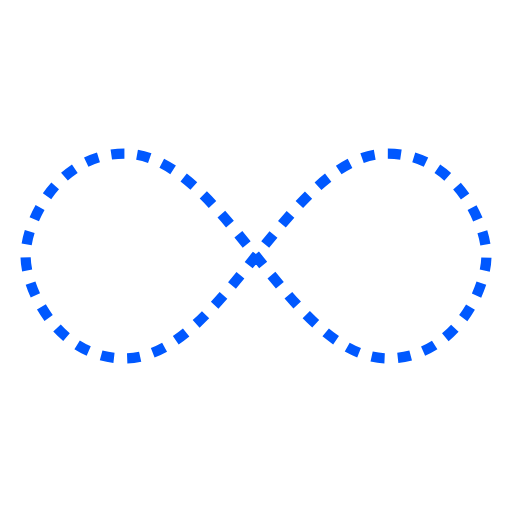
t = 0.00 s
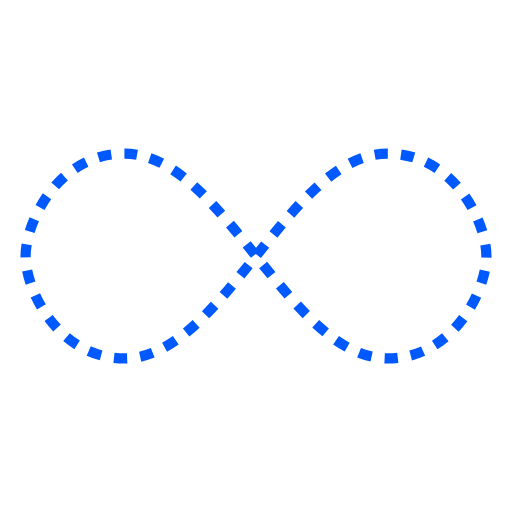
t = 0.25 s
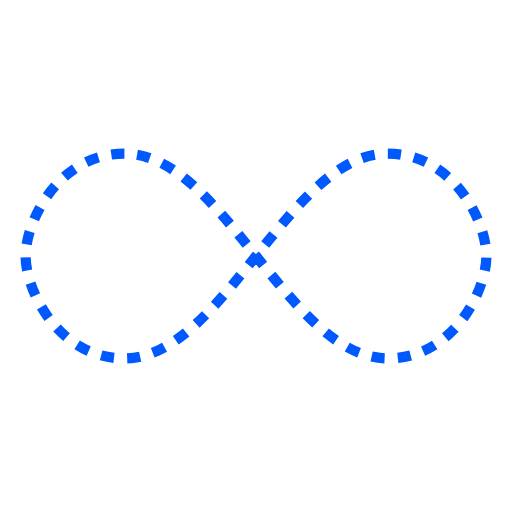
t = 0.50 s
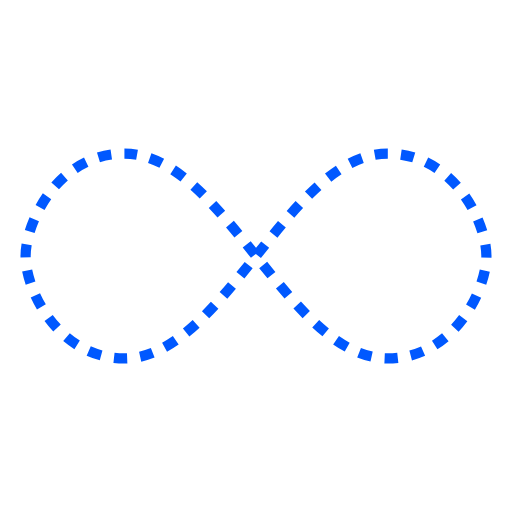
t = 0.75 s

The animated SVG that drew these frames (rendered in a browser with its animation timeline set to each time). Animation: 1 SMIL element (animate=1); one cycle of 1.00 s, repeats indefinitely.

<svg width="69px"  height="69px"  xmlns="http://www.w3.org/2000/svg" viewBox="0 0 100 100" preserveAspectRatio="xMidYMid" class="lds-infinity" style="background: none;"><path fill="none" ng-attr-stroke="{{config.stroke}}" ng-attr-stroke-width="{{config.width}}" ng-attr-stroke-dasharray="{{config.dasharray}}" d="M24.3,30C11.4,30,5,43.3,5,50s6.4,20,19.3,20c19.3,0,32.1-40,51.4-40 C88.6,30,95,43.3,95,50s-6.4,20-19.3,20C56.4,70,43.6,30,24.3,30z" stroke="#0058ff" stroke-width="2" stroke-dasharray="2.5658892822265624 2.5658892822265624"><animate attributeName="stroke-dashoffset" calcMode="linear" values="0;256.58892822265625" keyTimes="0;1" dur="1" begin="0s" repeatCount="indefinite"></animate></path></svg>
